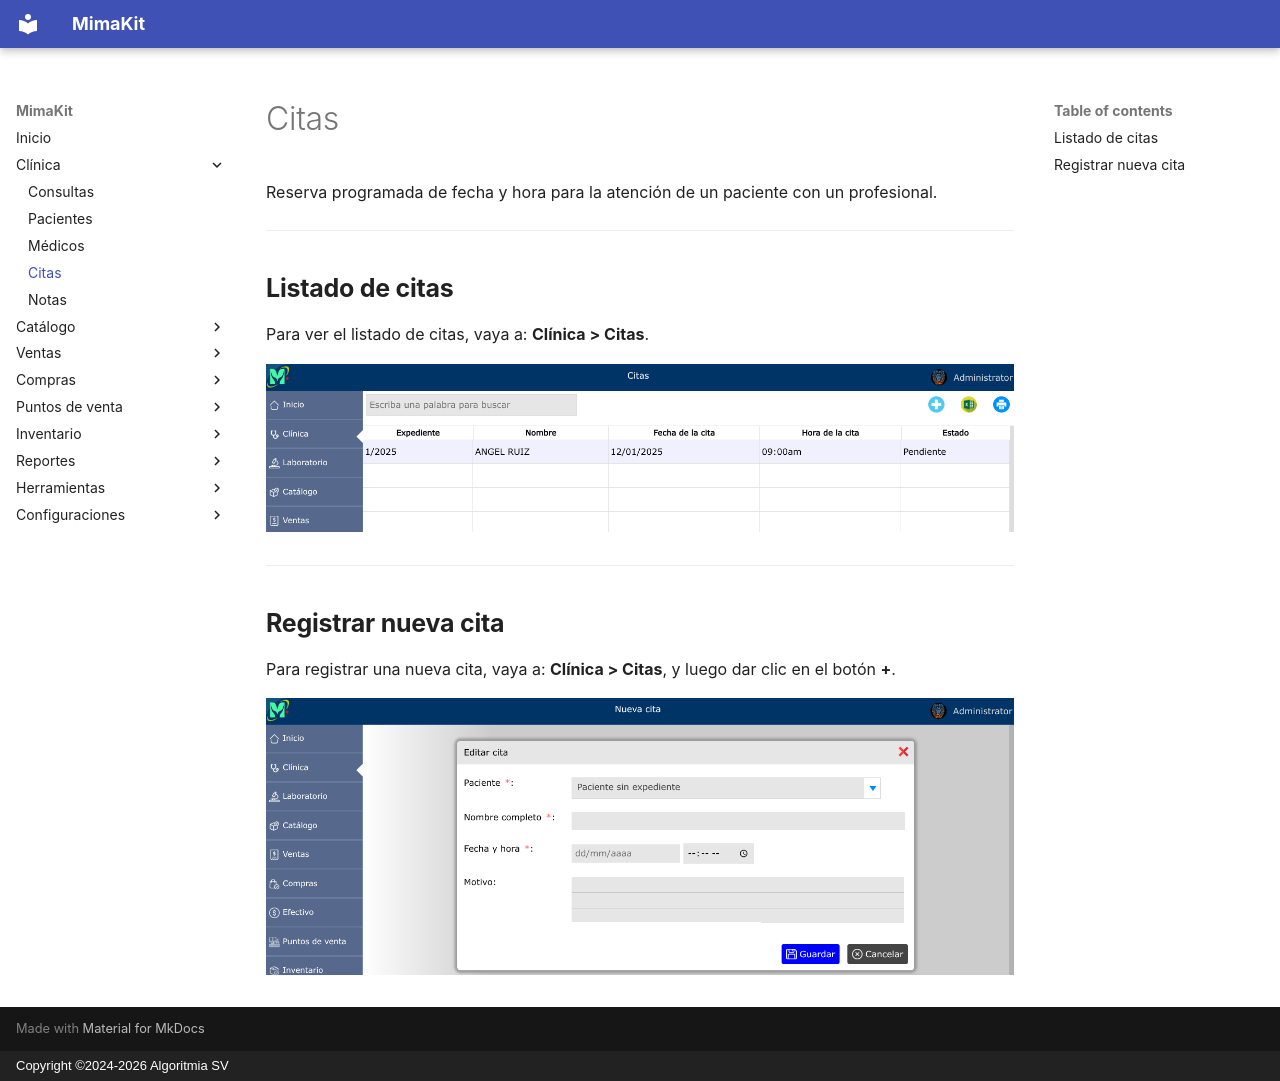

repository: AlgoritmiaSV/mimakit-manual · page: clinica/citas/index.html · generator: mkdocs · copyright: Copyright ©2024-2026 Algoritmia SV

# Citas

Reserva programada de fecha y hora para la atención de un paciente con un profesional.

---

## Listado de citas

Para ver el listado de citas, vaya a: **Clínica > Citas**.

![Listado de citas](../img/clinica/listado-citas.png)

---

## Registrar nueva cita

Para registrar una nueva cita, vaya a: **Clínica > Citas**, y luego dar clic en el botón **+**.

![Registrar nueva cita](../img/clinica/nueva-cita.png)
